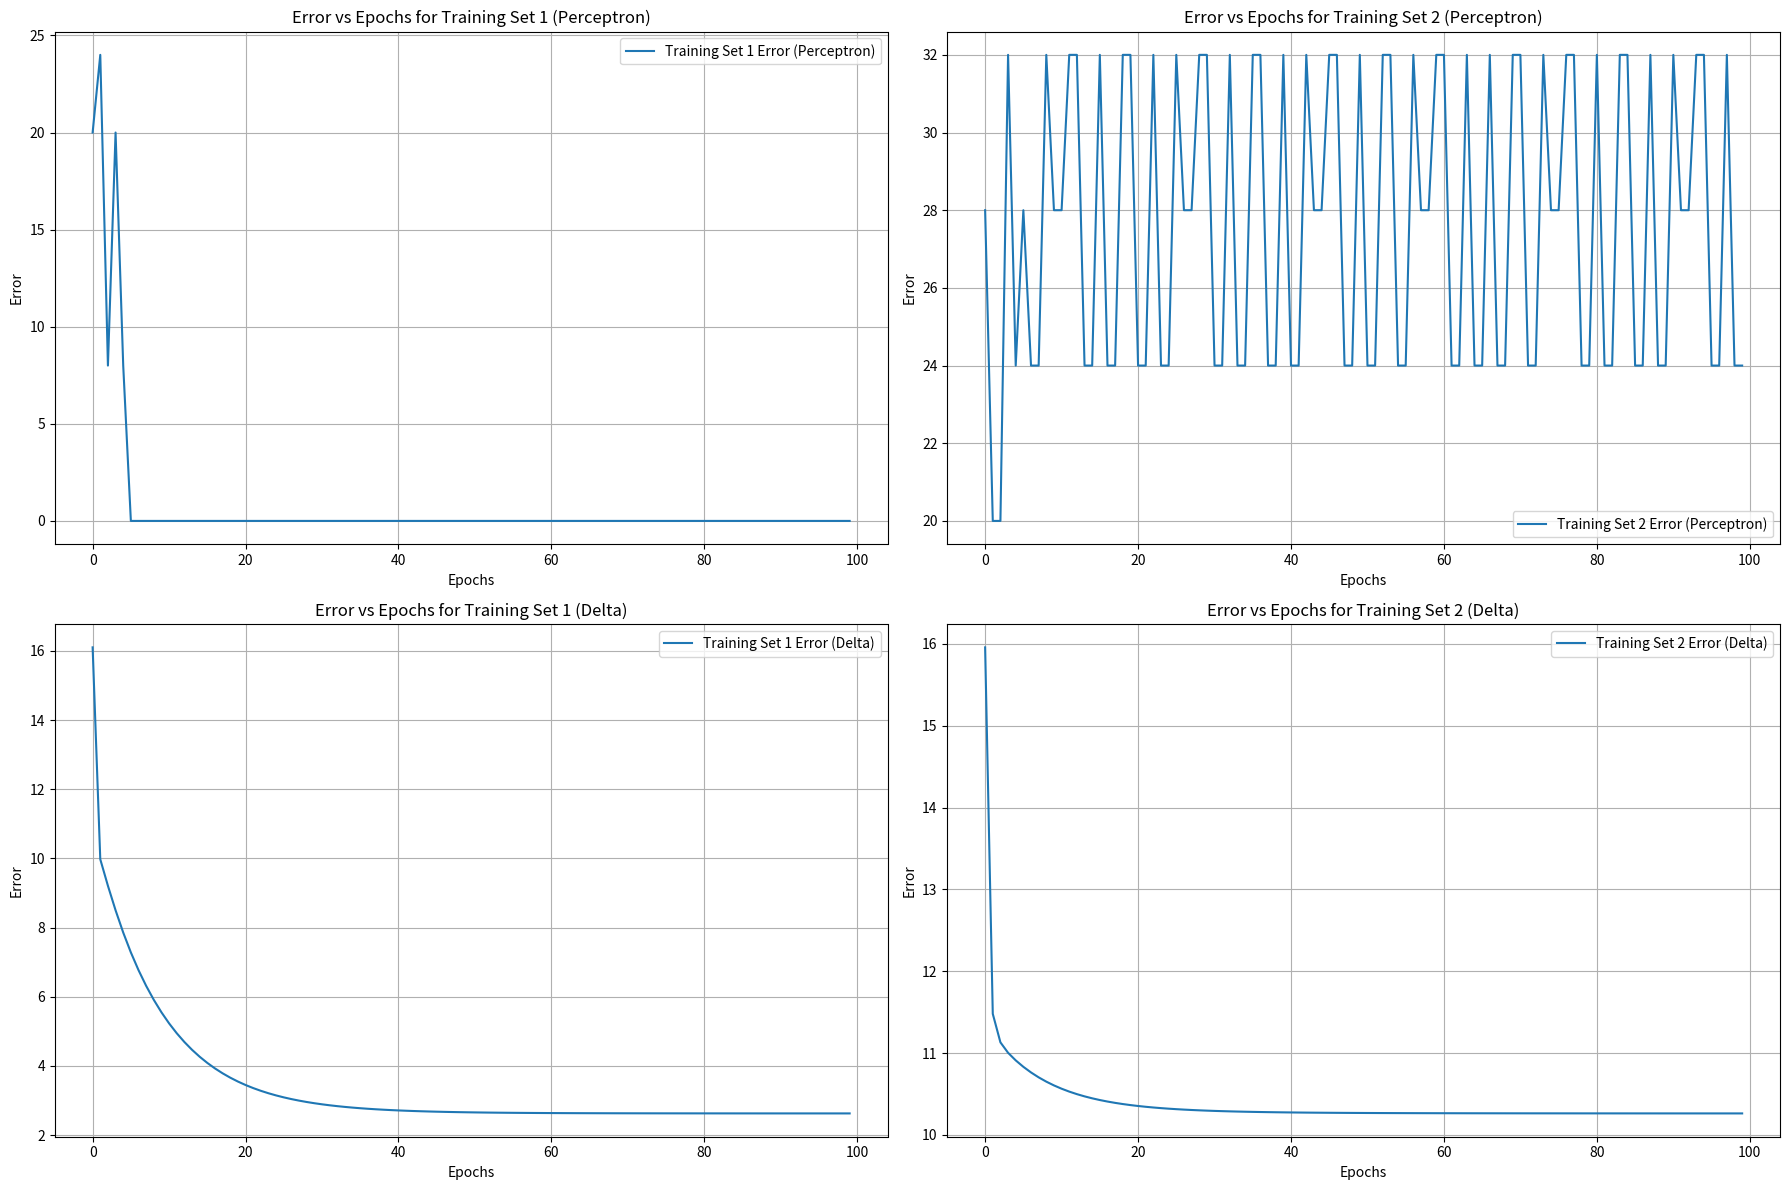

This chart was generated by the following Python code: (Note: this script raises an exception after producing the figure.)
import numpy as np  
import matplotlib.pyplot as plt
from datetime import datetime
np.random.seed(30)
X_train1 = np.array([
    [0.3, 0.2],
    [0.8, 0.9],
    [0.1, 0.8],
    [0.95, 0.9],
    [0.9, 0.4],
    [0.7, 0.8],
    [0.4, 0.3],
    [0.2, 0.85],
    [0.82, 0.93],
    [0.75, 0.25]
])
y_train1 = np.array([-1, 1, -1, 1, -1, 1, -1, -1, 1, -1])

X_train2 = np.array([
    [0.3, 0.2],
    [0.8, 0.9],
    [0.1, 0.8],
    [0.95, 0.9],
    [0.9, 0.4],
    [0.7, 0.8],
    [0.4, 0.3],
    [0.2, 0.85],
    [0.82, 0.93],
    [0.75, 0.25]
])
y_train2 = np.array([-1, -1, 1, -1, 1, -1, -1, 1, -1, 1])

# Initialize weights and bias
weights_perceptron_train1 = np.random.rand(2)
bias_perceptron_train1 = np.random.rand(1)[0]
weights_perceptron_train2 = np.random.rand(2)
bias_perceptron_train2 = np.random.rand(1)[0]

weights_delta_train1 = np.random.rand(2)
bias_delta_train1 = np.random.rand(1)[0]
weights_delta_train2 = np.random.rand(2)
bias_delta_train2 = np.random.rand(1)[0]

learning_rate = 0.1
epochs = 100

def perceptron_rule_with_bias(weights, bias, x, target, learning_rate):
    prediction = 1 if (np.dot(x, weights) + bias) >= 0 else -1
    error = target - prediction
    weights += learning_rate * error * x
    bias += learning_rate * error
    return weights, bias, error**2

def delta_rule_with_bias(weights, bias, x, target, learning_rate):
    prediction = np.dot(x, weights) + bias
    error = target - prediction
    weights += learning_rate * error * x
    bias += learning_rate * error
    return weights, bias, error**2

def plot_separator(X, y, weights, bias, title, subplot_position):
    plt.subplot(subplot_position)
    for i in range(len(y)):
        if y[i] == -1:
            plt.scatter(X[i, 0], X[i, 1], color='blue', marker='o', label='Class -1' if i == 0 else "")
        else:
            plt.scatter(X[i, 0], X[i, 1], color='red', marker='x', label='Class 1' if i == 0 else "")

    # Separator line
    x_values = np.linspace(0, 1, 100)
    y_values = -(weights[0] * x_values + bias) / weights[1]
    plt.plot(x_values, y_values, color='green', label='Separator')
    plt.xlabel('x1')
    plt.ylabel('x2')
    plt.title(title)
    plt.legend()
    plt.grid(True)

# Training loop
errors_perceptron_train1, errors_perceptron_train2 = [], []
errors_delta_train1, errors_delta_train2 = [], []

for epoch in range(epochs):
    epoch_error_perceptron_train1 = 0
    epoch_error_perceptron_train2 = 0
    epoch_error_delta_train1 = 0
    epoch_error_delta_train2 = 0
    
    for i in range(len(X_train1)):
        # Perceptron training
        weights_perceptron_train1, bias_perceptron_train1, error_p_train1 = perceptron_rule_with_bias(weights_perceptron_train1, bias_perceptron_train1, X_train1[i], y_train1[i], learning_rate)
        weights_perceptron_train2, bias_perceptron_train2, error_p_train2 = perceptron_rule_with_bias(weights_perceptron_train2, bias_perceptron_train2, X_train2[i], y_train2[i], learning_rate)
        
        # Delta training
        weights_delta_train1, bias_delta_train1, error_d_train1 = delta_rule_with_bias(weights_delta_train1, bias_delta_train1, X_train1[i], y_train1[i], learning_rate)
        weights_delta_train2, bias_delta_train2, error_d_train2 = delta_rule_with_bias(weights_delta_train2, bias_delta_train2, X_train2[i], y_train2[i], learning_rate)
        
        # Error accumulation
        epoch_error_perceptron_train1 += error_p_train1
        epoch_error_perceptron_train2 += error_p_train2
        epoch_error_delta_train1 += error_d_train1
        epoch_error_delta_train2 += error_d_train2
    
    errors_perceptron_train1.append(epoch_error_perceptron_train1)
    errors_perceptron_train2.append(epoch_error_perceptron_train2)
    errors_delta_train1.append(epoch_error_delta_train1)
    errors_delta_train2.append(epoch_error_delta_train2)

plt.figure(figsize=(18, 12))

plt.subplot(2, 2, 1)
plt.plot(range(epochs), errors_perceptron_train1, label='Training Set 1 Error (Perceptron)')
plt.xlabel('Epochs')
plt.ylabel('Error')
plt.title('Error vs Epochs for Training Set 1 (Perceptron)')
plt.legend()
plt.grid(True)

plt.subplot(2, 2, 2)
plt.plot(range(epochs), errors_perceptron_train2, label='Training Set 2 Error (Perceptron)')
plt.xlabel('Epochs')
plt.ylabel('Error')
plt.title('Error vs Epochs for Training Set 2 (Perceptron)')
plt.legend()
plt.grid(True)

plt.subplot(2, 2, 3)
plt.plot(range(epochs), errors_delta_train1, label='Training Set 1 Error (Delta)')
plt.xlabel('Epochs')
plt.ylabel('Error')
plt.title('Error vs Epochs for Training Set 1 (Delta)')
plt.legend()
plt.grid(True)

plt.subplot(2, 2, 4)
plt.plot(range(epochs), errors_delta_train2, label='Training Set 2 Error (Delta)')
plt.xlabel('Epochs')
plt.ylabel('Error')
plt.title('Error vs Epochs for Training Set 2 (Delta)')
plt.legend()
plt.grid(True)

plt.tight_layout()
plt.savefig(f"outputs/{datetime.now().strftime('%Y%m%d_%H%M%S')}.png")
plt.show()

plt.figure(figsize=(18, 12))

plot_separator(X_train1, y_train1, weights_perceptron_train1, bias_perceptron_train1, "Training Set 1 with Separator (Perceptron)", 221)
plot_separator(X_train2, y_train2, weights_perceptron_train2, bias_perceptron_train2, "Training Set 2 with Separator (Perceptron)", 222)

plot_separator(X_train1, y_train1, weights_delta_train1, bias_delta_train1, "Training Set 1 with Separator (Delta)", 223)
plot_separator(X_train2, y_train2, weights_delta_train2, bias_delta_train2, "Training Set 2 with Separator (Delta)", 224)

plt.tight_layout()
plt.savefig(f"outputs/{datetime.now().strftime('%Y%m%d_%H%M%S')}.png")
plt.show()

print("Final weights and bias for Training Set 1 (Perceptron):", weights_perceptron_train1, bias_perceptron_train1)
print("Final weights and bias for Training Set 2 (Perceptron):", weights_perceptron_train2, bias_perceptron_train2)
print("Final weights and bias for Training Set 1 (Delta):", weights_delta_train1, bias_delta_train1)
print("Final weights and bias for Training Set 2 (Delta):", weights_delta_train2, bias_delta_train2) 